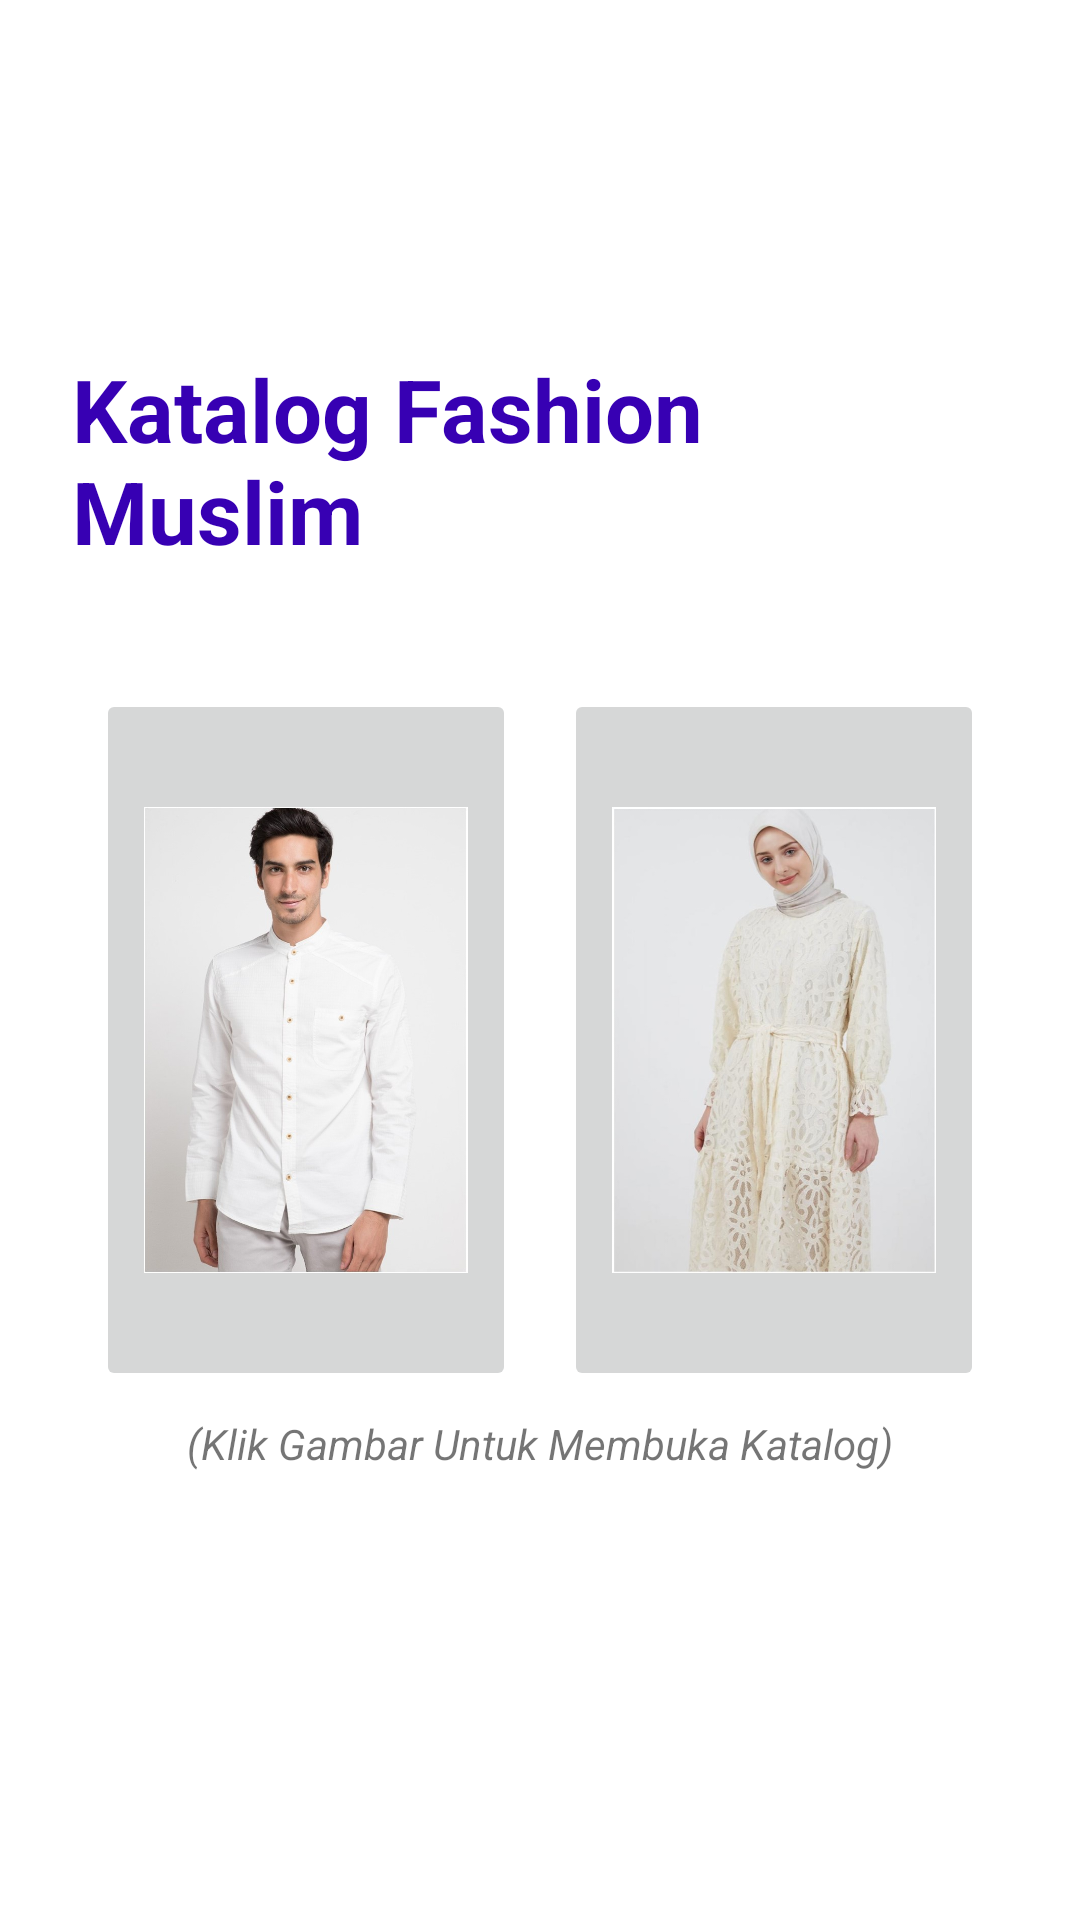

Here is an Android app screen rendered from its layout file. Give the layout XML and the strings, colors and styles it references.
<!-- AndroidManifest.xml: application theme Theme.KatalogFashion -->
<!-- res/layout/activity_main.xml -->
<?xml version="1.0" encoding="utf-8"?>
<LinearLayout
    xmlns:android="http://schemas.android.com/apk/res/android"
    xmlns:app="http://schemas.android.com/apk/res-auto"
    xmlns:tools="http://schemas.android.com/tools"
    android:layout_width="match_parent"
    android:layout_height="match_parent"
    android:orientation="vertical"
    android:gravity="center"
    android:padding="24dp"
    tools:context=".MainActivity">

    <TextView
        android:layout_width="wrap_content"
        android:layout_height="wrap_content"
        android:text="Katalog Fashion Muslim"
        android:textStyle="bold"
        android:textColor="@color/design_default_color_primary_dark"
        android:textSize="29sp"
        android:layout_marginBottom="32dp"
        />

    <LinearLayout
        android:layout_width="wrap_content"
        android:layout_height="250dp"
        android:orientation="horizontal"
        >
        <ImageButton
            android:id="@+id/btn_buka_kategori_muslim"
            android:padding="16dp"
            android:layout_margin="8dp"
            android:layout_width="wrap_content"
            android:layout_weight="1"
            android:layout_height="wrap_content"
            android:src="@drawable/lk_2"
            android:scaleType="fitCenter"
            />
        <ImageButton
            android:id="@+id/btn_buka_kategori_muslimah"
            android:padding="16dp"
            android:layout_margin="8dp"
            android:layout_width="wrap_content"
            android:layout_weight="1"
            android:layout_height="wrap_content"
            android:src="@drawable/pr_3"
            android:scaleType="fitCenter"
            />
    </LinearLayout>

    <TextView
        android:layout_width="wrap_content"
        android:layout_height="wrap_content"
        android:text="(Klik Gambar Untuk Membuka Katalog)"
        android:textStyle="italic"
        android:layout_marginBottom="32dp"
        />


</LinearLayout>
<!-- resources referenced by this layout -->
<resources>
  <!-- drawable lk_2: jpg bitmap (drawable, 60791 bytes) -->
  <!-- drawable pr_3: jpg bitmap (drawable, 68433 bytes) -->
  <style name="Theme.KatalogFashion" parent="Theme.MaterialComponents.DayNight.DarkActionBar">
          
          <item name="colorPrimary">@color/purple_500</item>
          <item name="colorPrimaryVariant">@color/purple_700</item>
          <item name="colorOnPrimary">@color/white</item>
          
          <item name="colorSecondary">@color/teal_200</item>
          <item name="colorSecondaryVariant">@color/teal_700</item>
          <item name="colorOnSecondary">@color/black</item>
          
          <item name="android:statusBarColor" tools:targetApi="l">?attr/colorPrimaryVariant</item>
          
      </style>
  <!-- not gathered from this repository: default colours our renderer supplied (Android Studio template values) -->
  <color name="purple_500">#FF6200EE</color>
  <color name="purple_700">#FF3700B3</color>
  <color name="teal_200">#FF03DAC5</color>
  <color name="teal_700">#FF018786</color>
  <color name="black">#FF000000</color>
  <color name="white">#FFFFFFFF</color>
</resources>
